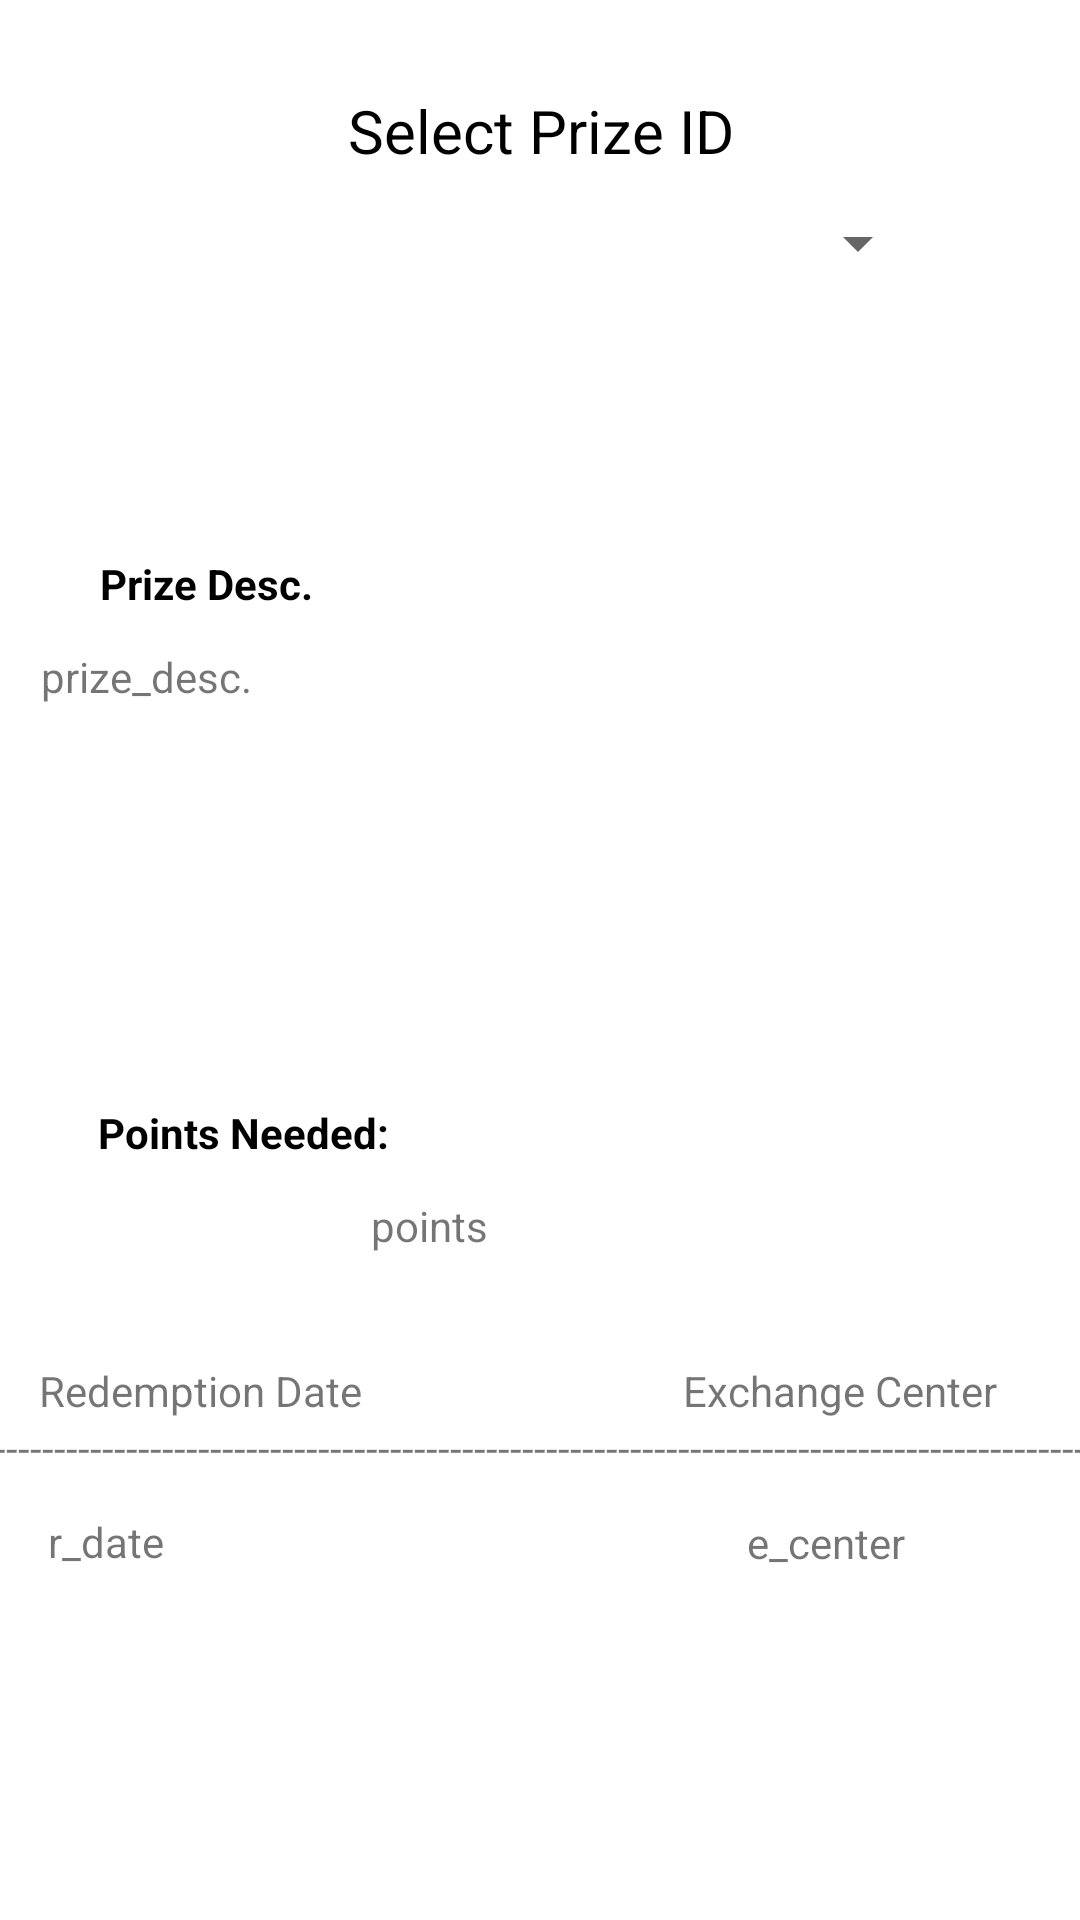

Android layout source for this screen:
<!-- AndroidManifest.xml: application theme Theme.Project4 -->
<!-- res/layout/activity_main5.xml -->
<?xml version="1.0" encoding="utf-8"?>
<androidx.constraintlayout.widget.ConstraintLayout xmlns:android="http://schemas.android.com/apk/res/android"
    xmlns:app="http://schemas.android.com/apk/res-auto"
    xmlns:tools="http://schemas.android.com/tools"
    android:layout_width="match_parent"
    android:layout_height="match_parent"
    android:scrollbarAlwaysDrawVerticalTrack="true"
    android:scrollbars="vertical"
    tools:context=".MainActivity5">

    <TextView
        android:id="@+id/textView16"
        android:layout_width="wrap_content"
        android:layout_height="wrap_content"
        android:text="Exchange Center"
        app:layout_constraintBottom_toBottomOf="parent"
        app:layout_constraintEnd_toEndOf="parent"
        app:layout_constraintHorizontal_bias="0.795"
        app:layout_constraintStart_toEndOf="@+id/textView15"
        app:layout_constraintTop_toBottomOf="@+id/points_need"
        app:layout_constraintVertical_bias="0.178" />

    <TextView
        android:id="@+id/textView6"
        android:layout_width="wrap_content"
        android:layout_height="wrap_content"
        android:text="Select Prize ID"
        android:textAlignment="center"
        android:textColor="#000000"
        android:textSize="20sp"
        app:layout_constraintBottom_toBottomOf="parent"
        app:layout_constraintEnd_toEndOf="parent"
        app:layout_constraintStart_toStartOf="parent"
        app:layout_constraintTop_toTopOf="parent"
        app:layout_constraintVertical_bias="0.049" />

    <TextView
        android:id="@+id/textView11"
        android:layout_width="wrap_content"
        android:layout_height="wrap_content"
        android:layout_marginTop="92dp"
        android:text="Prize Desc."
        android:textColor="#000000"
        android:textStyle="bold"
        app:layout_constraintEnd_toEndOf="parent"
        app:layout_constraintHorizontal_bias="0.115"
        app:layout_constraintStart_toStartOf="parent"
        app:layout_constraintTop_toBottomOf="@+id/spinner3" />

    <TextView
        android:id="@+id/prize_desc"
        android:layout_width="333dp"
        android:layout_height="140dp"
        android:layout_marginTop="12dp"
        android:text="prize_desc."
        app:layout_constraintEnd_toEndOf="parent"
        app:layout_constraintStart_toStartOf="parent"
        app:layout_constraintTop_toBottomOf="@+id/textView11" />

    <TextView
        android:id="@+id/textView13"
        android:layout_width="wrap_content"
        android:layout_height="wrap_content"
        android:layout_marginTop="12dp"
        android:text="Points Needed:"
        android:textColor="#000000"
        android:textStyle="bold"
        app:layout_constraintEnd_toEndOf="parent"
        app:layout_constraintHorizontal_bias="0.124"
        app:layout_constraintStart_toStartOf="parent"
        app:layout_constraintTop_toBottomOf="@+id/prize_desc" />

    <TextView
        android:id="@+id/points_need"
        android:layout_width="wrap_content"
        android:layout_height="wrap_content"
        android:layout_marginTop="12dp"
        android:text="points"
        app:layout_constraintEnd_toEndOf="parent"
        app:layout_constraintHorizontal_bias="0.385"
        app:layout_constraintStart_toStartOf="parent"
        app:layout_constraintTop_toBottomOf="@+id/textView13" />

    <TextView
        android:id="@+id/textView15"
        android:layout_width="wrap_content"
        android:layout_height="wrap_content"
        android:text="Redemption Date"
        app:layout_constraintBottom_toBottomOf="parent"
        app:layout_constraintEnd_toEndOf="parent"
        app:layout_constraintHorizontal_bias="0.052"
        app:layout_constraintStart_toStartOf="parent"
        app:layout_constraintTop_toBottomOf="@+id/points_need"
        app:layout_constraintVertical_bias="0.178" />

    <TextView
        android:id="@+id/textView17"
        android:layout_width="397dp"
        android:layout_height="16dp"
        android:text="-------------------------------------------------------------------------------------------------------"
        app:layout_constraintEnd_toEndOf="parent"
        app:layout_constraintHorizontal_bias="0.497"
        app:layout_constraintStart_toStartOf="parent"
        app:layout_constraintTop_toBottomOf="@+id/textView15" />

    <TextView
        android:id="@+id/r_date"
        android:layout_width="209dp"
        android:layout_height="162dp"
        android:layout_marginStart="16dp"
        android:layout_marginTop="16dp"
        android:text="r_date"
        app:layout_constraintBottom_toBottomOf="parent"
        app:layout_constraintStart_toStartOf="parent"
        app:layout_constraintTop_toBottomOf="@+id/textView17"
        app:layout_constraintVertical_bias="0.037" />

    <TextView
        android:id="@+id/e_center"
        android:layout_width="149dp"
        android:layout_height="162dp"
        android:layout_marginStart="24dp"
        android:layout_marginTop="16dp"
        android:text="e_center"
        app:layout_constraintBottom_toBottomOf="parent"
        app:layout_constraintStart_toEndOf="@+id/r_date"
        app:layout_constraintTop_toBottomOf="@+id/textView17"
        app:layout_constraintVertical_bias="0.02" />

    <Spinner
        android:id="@+id/spinner3"
        android:layout_width="0dp"
        android:layout_height="wrap_content"
        android:layout_marginStart="50dp"
        android:layout_marginTop="12dp"
        android:layout_marginEnd="50dp"
        app:layout_constraintEnd_toEndOf="parent"
        app:layout_constraintStart_toStartOf="parent"
        app:layout_constraintTop_toBottomOf="@+id/textView6" />
</androidx.constraintlayout.widget.ConstraintLayout>
<!-- resources referenced by this layout -->
<resources>
  <style name="Theme.Project4" parent="Theme.MaterialComponents.DayNight.DarkActionBar">
          
          <item name="colorPrimary">@color/purple_500</item>
          <item name="colorPrimaryVariant">@color/purple_700</item>
          <item name="colorOnPrimary">@color/white</item>
          
          <item name="colorSecondary">@color/teal_200</item>
          <item name="colorSecondaryVariant">@color/teal_700</item>
          <item name="colorOnSecondary">@color/black</item>
          
          <item name="android:statusBarColor">?attr/colorPrimaryVariant</item>
          
      </style>
  <!-- not gathered from this repository: default colours our renderer supplied (Android Studio template values) -->
  <color name="purple_500">#FF6200EE</color>
  <color name="purple_700">#FF3700B3</color>
  <color name="teal_200">#FF03DAC5</color>
  <color name="teal_700">#FF018786</color>
  <color name="black">#FF000000</color>
  <color name="white">#FFFFFFFF</color>
</resources>
